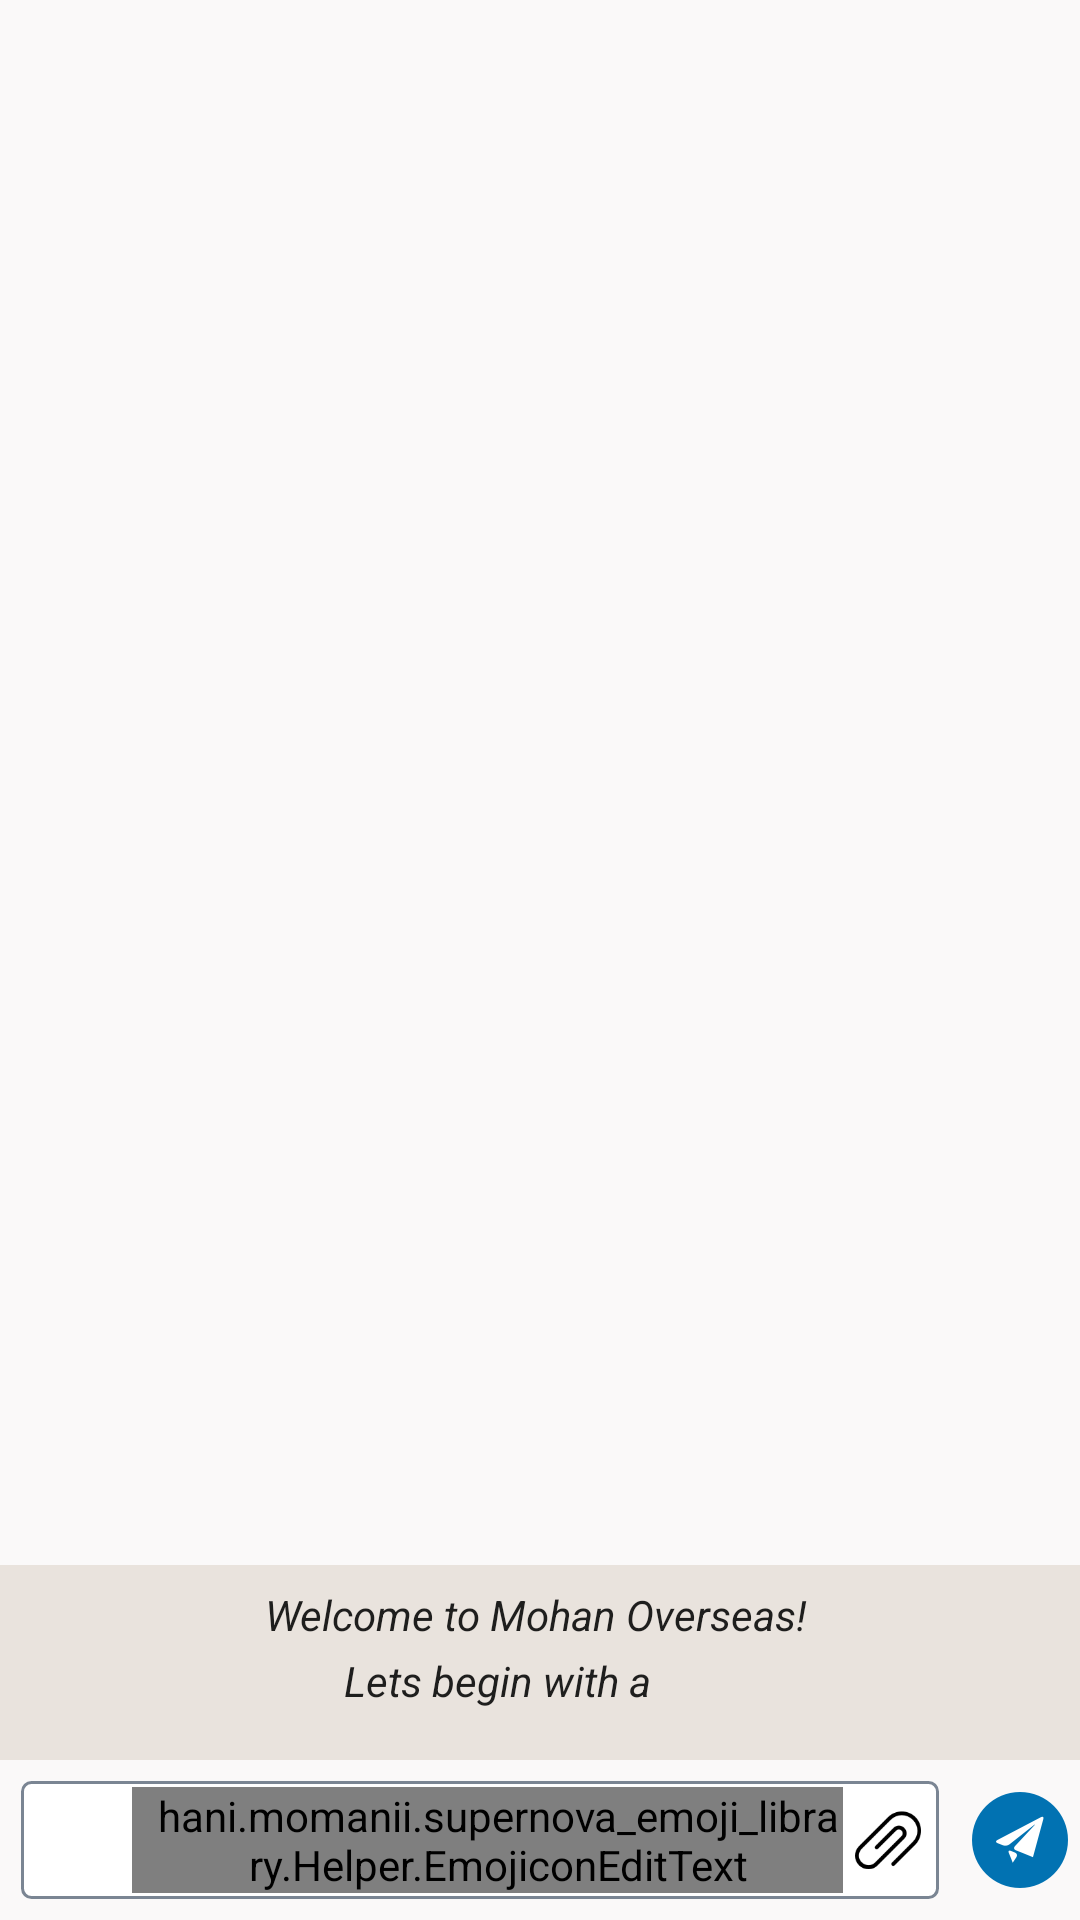

Reconstruct the res/layout file that produces this screen, plus the resources it refers to.
<!-- AndroidManifest.xml: application theme AppTheme -->
<!-- res/layout/activity_chat_main.xml -->
<?xml version="1.0" encoding="utf-8"?>
<LinearLayout xmlns:android="http://schemas.android.com/apk/res/android"
    xmlns:app="http://schemas.android.com/apk/res-auto"
    xmlns:emojicon="http://schemas.android.com/apk/res-auto"
    android:id="@+id/contentRoot"
    android:layout_width="match_parent"
    android:layout_height="match_parent"
    android:background="@color/background"
    android:orientation="vertical">

    <FrameLayout
        android:layout_width="match_parent"
        android:layout_height="0dp"
        android:layout_weight="1">

        <android.support.v7.widget.RecyclerView
            android:id="@+id/messageRecyclerView"
            android:layout_width="match_parent"
            android:layout_height="match_parent"
            android:background="#FAF9F9"
            android:scrollbars="none" />

        
    </FrameLayout>


    <LinearLayout
        android:id="@+id/llWelcomeMsg"
        android:layout_width="match_parent"
        android:layout_height="wrap_content"
        android:layout_marginBottom="7dp"
        android:gravity="center"
        android:orientation="vertical"
        android:padding="7dp">

        <TextView
            android:id="@+id/tv_welcome_msg"
            android:layout_width="wrap_content"
            android:layout_height="wrap_content"
            android:layout_gravity="center"
            android:gravity="center"
            android:text="Welcome to Mohan Overseas! "
            android:textAppearance="?android:textAppearance"
            android:textStyle="italic" />

        <LinearLayout
            android:layout_width="match_parent"
            android:orientation="horizontal"
            android:gravity="center"
            android:layout_height="wrap_content">

            <TextView
                android:textAppearance="?android:textAppearance"
                android:textStyle="italic"
                android:layout_width="wrap_content"
                android:layout_height="wrap_content"
                android:text="Lets begin with a" />
            <ImageView
                android:layout_width="25dp"
                android:layout_height="25dp"
                android:layout_marginLeft="3dp"
                android:layout_gravity="bottom"
                android:src="@drawable/ic_smile" />
        </LinearLayout>


    </LinearLayout>


    <LinearLayout
        android:layout_width="match_parent"
        android:layout_height="wrap_content"
        android:background="#FAF9F9"
        android:orientation="horizontal"
        android:weightSum="2">

        <RelativeLayout
            android:layout_width="0dp"
            android:layout_height="wrap_content"
            android:layout_margin="7dp"
            android:layout_weight="2"
            android:background="@drawable/grey_border_box"
            android:padding="2dp">

            <ImageView
                android:id="@+id/buttonEmoji"
                android:layout_width="35dp"
                android:layout_height="35dp"
                android:layout_alignBottom="@+id/editTextMessage"
                android:layout_alignParentLeft="true"
                android:layout_alignParentStart="true"
                android:layout_centerVertical="true"
                android:padding="4dp"
                android:src="@drawable/smiley" />

            <hani.momanii.supernova_emoji_library.Helper.EmojiconEditText
                android:id="@+id/editTextMessage"
                android:layout_width="match_parent"
                android:layout_height="wrap_content"
                android:layout_toEndOf="@+id/buttonEmoji"
                android:layout_toRightOf="@+id/buttonEmoji"
                android:layout_toStartOf="@+id/buttonAttachFile"
                android:hint="Type something..."
                android:paddingLeft="7dp"
                android:textAppearance="?android:textAppearance"
                emojicon:emojiconSize="28sp" />

            <ImageView
                android:id="@+id/buttonAttachFile"
                android:layout_width="30dp"
                android:layout_height="30dp"
                android:layout_alignParentEnd="true"
                android:layout_alignParentRight="true"
                android:layout_centerVertical="true"
                android:padding="4dp"
                android:src="@drawable/ic_attach_file" />

        </RelativeLayout>

        <ImageView
            android:id="@+id/buttonMessage"
            android:layout_width="40dp"
            android:layout_height="40dp"
            android:layout_alignBottom="@+id/editTextMessage"
            android:layout_alignParentEnd="true"
            android:layout_alignParentRight="true"
            android:layout_gravity="center_vertical"
            android:padding="4dp"
            android:src="@drawable/ic_send" />
    </LinearLayout>


</LinearLayout>
<!-- resources referenced by this layout -->
<resources>
  <color name="background">#e9e3dd</color>
  <!-- drawable grey_border_box (drawable) -->
  <?xml version="1.0" encoding="utf-8"?>
  <shape xmlns:android="http://schemas.android.com/apk/res/android"
      android:shape="rectangle" >
  
      <solid android:color="#ffffff" />
  	
      <corners
          android:radius="3dp" />
      
      <stroke
          android:width="1dp"
          android:color="#7A8593" />
  
  </shape>
  <!-- drawable ic_attach_file: png bitmap (drawable, 2505 bytes) -->
  <!-- drawable ic_send: png bitmap (drawable, 3928 bytes) -->
  <style name="AppTheme" parent="Theme.AppCompat.Light.DarkActionBar">
          
          <item name="colorPrimary">@color/colorPrimary</item>
          <item name="colorPrimaryDark">@color/colorPrimaryDark</item>
          <item name="colorAccent">@color/colorAccent</item>
      </style>
  <color name="colorPrimary">#1273B0</color>
  <color name="colorPrimaryDark">#303F9F</color>
  <color name="colorAccent">#7A8593</color>
</resources>
